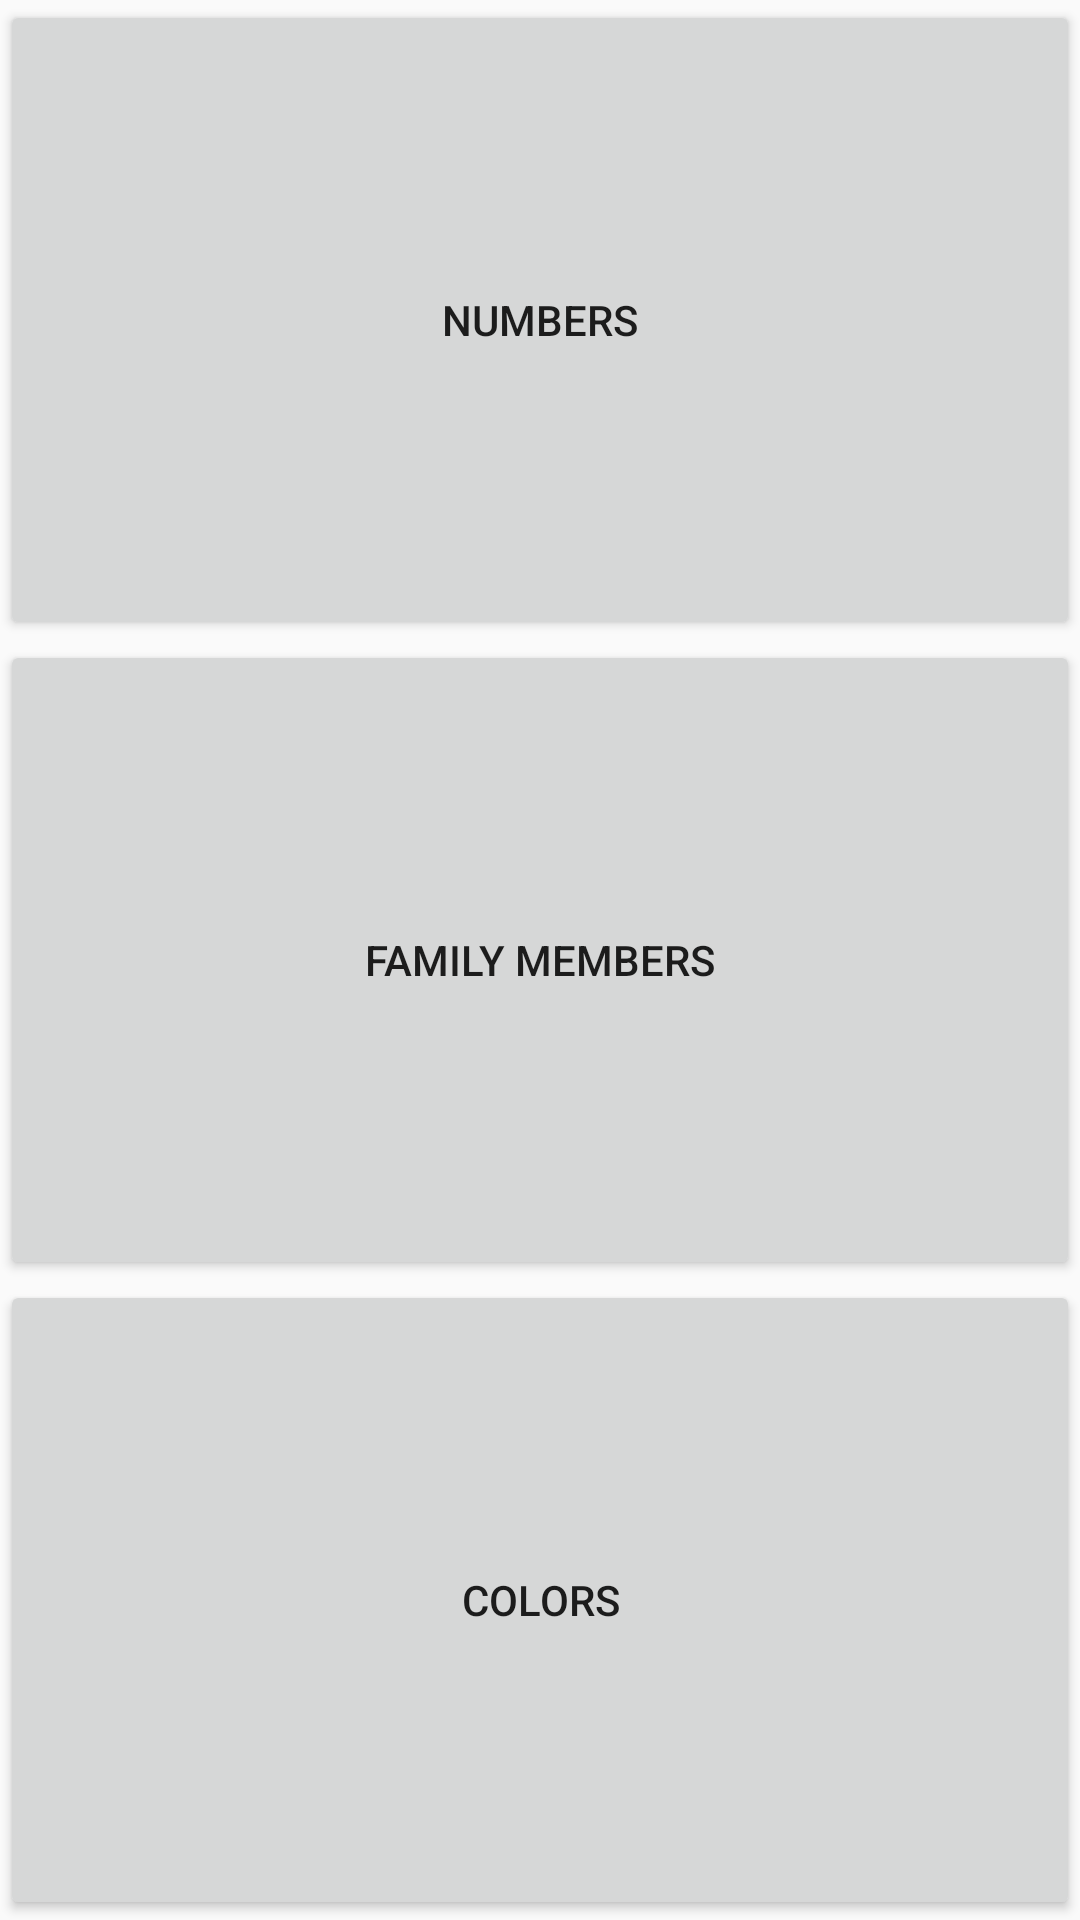

Write the Android layout XML for this screen, with the resource values it uses.
<!-- AndroidManifest.xml: application theme AppTheme -->
<!-- res/layout/activity_main.xml -->
<?xml version="1.0" encoding="utf-8"?>
<LinearLayout
    android:orientation="vertical"
    xmlns:android="http://schemas.android.com/apk/res/android"
    xmlns:app="http://schemas.android.com/apk/res-auto"
    xmlns:tools="http://schemas.android.com/tools"
    android:layout_width="match_parent"
    android:layout_height="match_parent"
    tools:context=".MainActivity">

    <Button
        android:id="@+id/ek"
        android:layout_width="match_parent"
        android:layout_height="wrap_content"
        android:text="Numbers"
        android:layout_weight="1"
        android:onClick="opennumbers"
        />
    <Button
        android:layout_below="@id/ek"
        android:id="@+id/two"
        android:layout_width="match_parent"
        android:layout_height="wrap_content"
        android:text="Family Members"
        android:layout_weight="1"
        android:onClick="openfamily"/>
    <Button
        android:layout_below="@id/two"
        android:id="@+id/three"
        android:layout_width="match_parent"
        android:layout_height="wrap_content"
        android:text="Colors"
        android:layout_weight="1"
        android:onClick="opencolor"/>

</LinearLayout>
<!-- resources referenced by this layout -->
<resources>
  <style name="AppTheme" parent="Theme.AppCompat.Light.DarkActionBar">
          
          <item name="colorPrimary">@color/colorPrimary</item>
          <item name="colorPrimaryDark">@color/colorPrimaryDark</item>
          <item name="colorAccent">@color/colorAccent</item>
      </style>
  <!-- not gathered from this repository: default colours our renderer supplied (Android Studio template values) -->
  <color name="colorPrimary">#FF6200EE</color>
  <color name="colorPrimaryDark">#FF3700B3</color>
  <color name="colorAccent">#FF03DAC5</color>
</resources>
